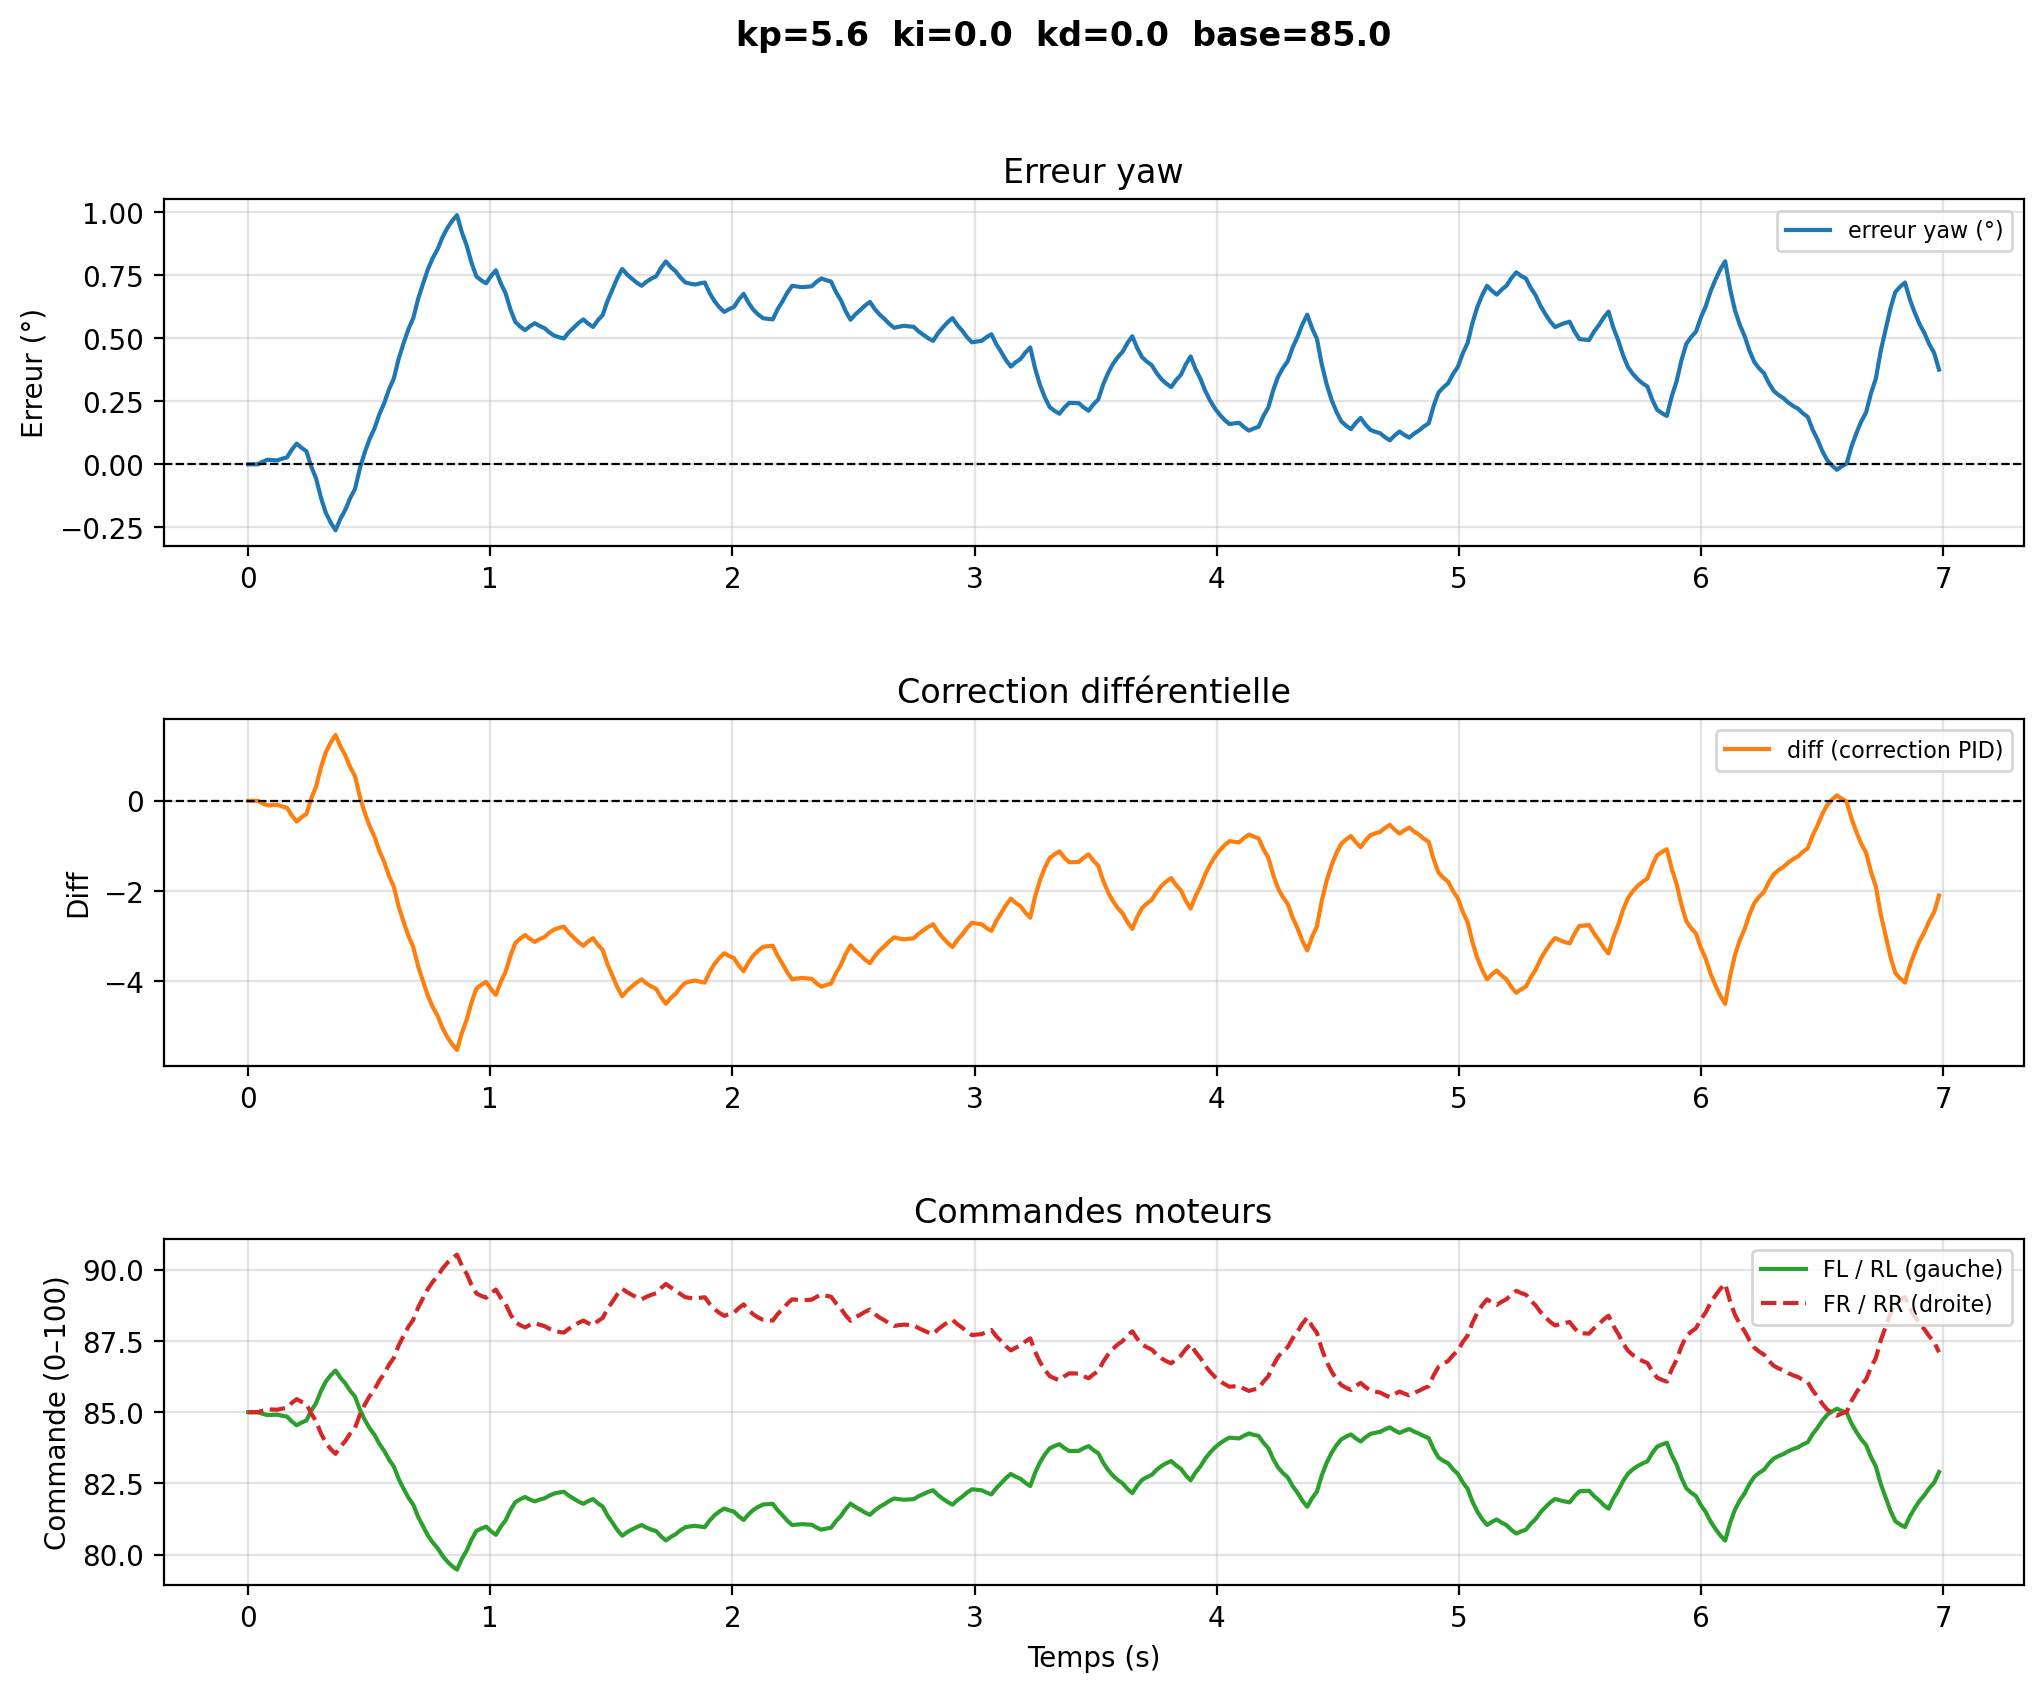

Source data for this figure (header and first rows):
# kp=5.6  ki=0.0  kd=0.0  base=85.0
time, yaw, err_deg, diff, fl, rl, fr, rr
1.4629999895987567e-06, 114, 0.0, -0.0, 85.0, 85.0, 85.0, 85.0
0.02006, 114, 0.0, -0.0, 85.0, 85.0, 85.0, 85.0
0.04013, 114, 0.0, -0.0, 85.0, 85.0, 85.0, 85.0
0.06019, 114, 0.01017, -0.05693, 84.94, 84.94, 85.06, 85.06
0.08025, 114, 0.01808, -0.1012, 84.9, 84.9, 85.1, 85.1
0.1003, 114, 0.01661, -0.09302, 84.91, 84.91, 85.09, 85.09
0.1204, 114, 0.01547, -0.08662, 84.91, 84.91, 85.09, 85.09
0.1404, 114, 0.0222, -0.1243, 84.88, 84.88, 85.12, 85.12
0.1605, 114, 0.02744, -0.1537, 84.85, 84.85, 85.15, 85.15
0.1806, 114, 0.05821, -0.326, 84.67, 84.67, 85.33, 85.33
0.2006, 114, 0.08215, -0.4601, 84.54, 84.54, 85.46, 85.46
0.2207, 114, 0.0652, -0.3651, 84.63, 84.63, 85.37, 85.37
0.2407, 114, 0.05201, -0.2913, 84.71, 84.71, 85.29, 85.29
0.2608, 114.1, -0.00909, 0.05091, 85.05, 85.05, 84.95, 84.95
0.2809, 114.1, -0.05663, 0.3171, 85.32, 85.32, 84.68, 84.68
0.3009, 114.2, -0.133, 0.7449, 85.74, 85.74, 84.26, 84.26
0.321, 114.2, -0.1925, 1.078, 86.08, 86.08, 83.92, 83.92
0.341, 114.3, -0.2311, 1.294, 86.29, 86.29, 83.71, 83.71
0.3611, 114.3, -0.2612, 1.463, 86.46, 86.46, 83.54, 83.54
0.3812, 114.3, -0.216, 1.209, 86.21, 86.21, 83.79, 83.79
0.4012, 114.2, -0.1808, 1.012, 86.01, 86.01, 83.99, 83.99
0.4213, 114.2, -0.1343, 0.7522, 85.75, 85.75, 84.25, 84.25
0.4414, 114.1, -0.09818, 0.5498, 85.55, 85.55, 84.45, 84.45
0.4614, 114.1, -0.01667, 0.09337, 85.09, 85.09, 84.91, 84.91
0.4815, 114, 0.04675, -0.2618, 84.74, 84.74, 85.26, 85.26
0.5015, 113.9, 0.09992, -0.5596, 84.44, 84.44, 85.56, 85.56
0.5216, 113.9, 0.1413, -0.7913, 84.21, 84.21, 85.79, 85.79
0.5417, 113.8, 0.1976, -1.107, 83.89, 83.89, 86.11, 86.11
0.5617, 113.8, 0.2415, -1.352, 83.65, 83.65, 86.35, 86.35
0.5818, 113.8, 0.2972, -1.664, 83.34, 83.34, 86.66, 86.66
0.6018, 113.7, 0.3406, -1.907, 83.09, 83.09, 86.91, 86.91
0.6219, 113.6, 0.4188, -2.345, 82.65, 82.65, 87.35, 87.35
0.642, 113.6, 0.4797, -2.686, 82.31, 82.31, 87.69, 87.69
0.662, 113.5, 0.536, -3.001, 82, 82, 88, 88
0.6821, 113.5, 0.5797, -3.247, 81.75, 81.75, 88.25, 88.25
0.7021, 113.4, 0.6558, -3.672, 81.33, 81.33, 88.67, 88.67
0.7222, 113.3, 0.7149, -4.003, 81, 81, 89, 89
0.7423, 113.3, 0.7724, -4.325, 80.67, 80.67, 89.33, 89.33
0.7623, 113.2, 0.8171, -4.576, 80.42, 80.42, 89.58, 89.58
0.7824, 113.2, 0.8519, -4.771, 80.23, 80.23, 89.77, 89.77
0.8025, 113.1, 0.8993, -5.036, 79.96, 79.96, 90.04, 90.04
0.8225, 113.1, 0.9362, -5.243, 79.76, 79.76, 90.24, 90.24
0.8426, 113.1, 0.9649, -5.404, 79.6, 79.6, 90.4, 90.4
0.8626, 113.1, 0.9873, -5.529, 79.47, 79.47, 90.53, 90.53
0.8827, 113.1, 0.9195, -5.149, 79.85, 79.85, 90.15, 90.15
0.9028, 113.2, 0.8668, -4.854, 80.15, 80.15, 89.85, 89.85
0.9228, 113.2, 0.7978, -4.468, 80.53, 80.53, 89.47, 89.47
0.9429, 113.3, 0.7441, -4.167, 80.83, 80.83, 89.17, 89.17
0.9629, 113.3, 0.7291, -4.083, 80.92, 80.92, 89.08, 89.08
0.983, 113.3, 0.7173, -4.017, 80.98, 80.98, 89.02, 89.02
1.003, 113.3, 0.7463, -4.179, 80.82, 80.82, 89.18, 89.18
1.023, 113.3, 0.7688, -4.306, 80.69, 80.69, 89.31, 89.31
1.043, 113.3, 0.7178, -4.02, 80.98, 80.98, 89.02, 89.02
1.063, 113.4, 0.678, -3.797, 81.2, 81.2, 88.8, 88.8
1.083, 113.4, 0.6141, -3.439, 81.56, 81.56, 88.44, 88.44
1.103, 113.5, 0.5643, -3.16, 81.84, 81.84, 88.16, 88.16
1.123, 113.5, 0.5459, -3.057, 81.94, 81.94, 88.06, 88.06
1.143, 113.5, 0.5316, -2.977, 82.02, 82.02, 87.98, 87.98
1.164, 113.5, 0.5471, -3.064, 81.94, 81.94, 88.06, 88.06
... 290 more rows
